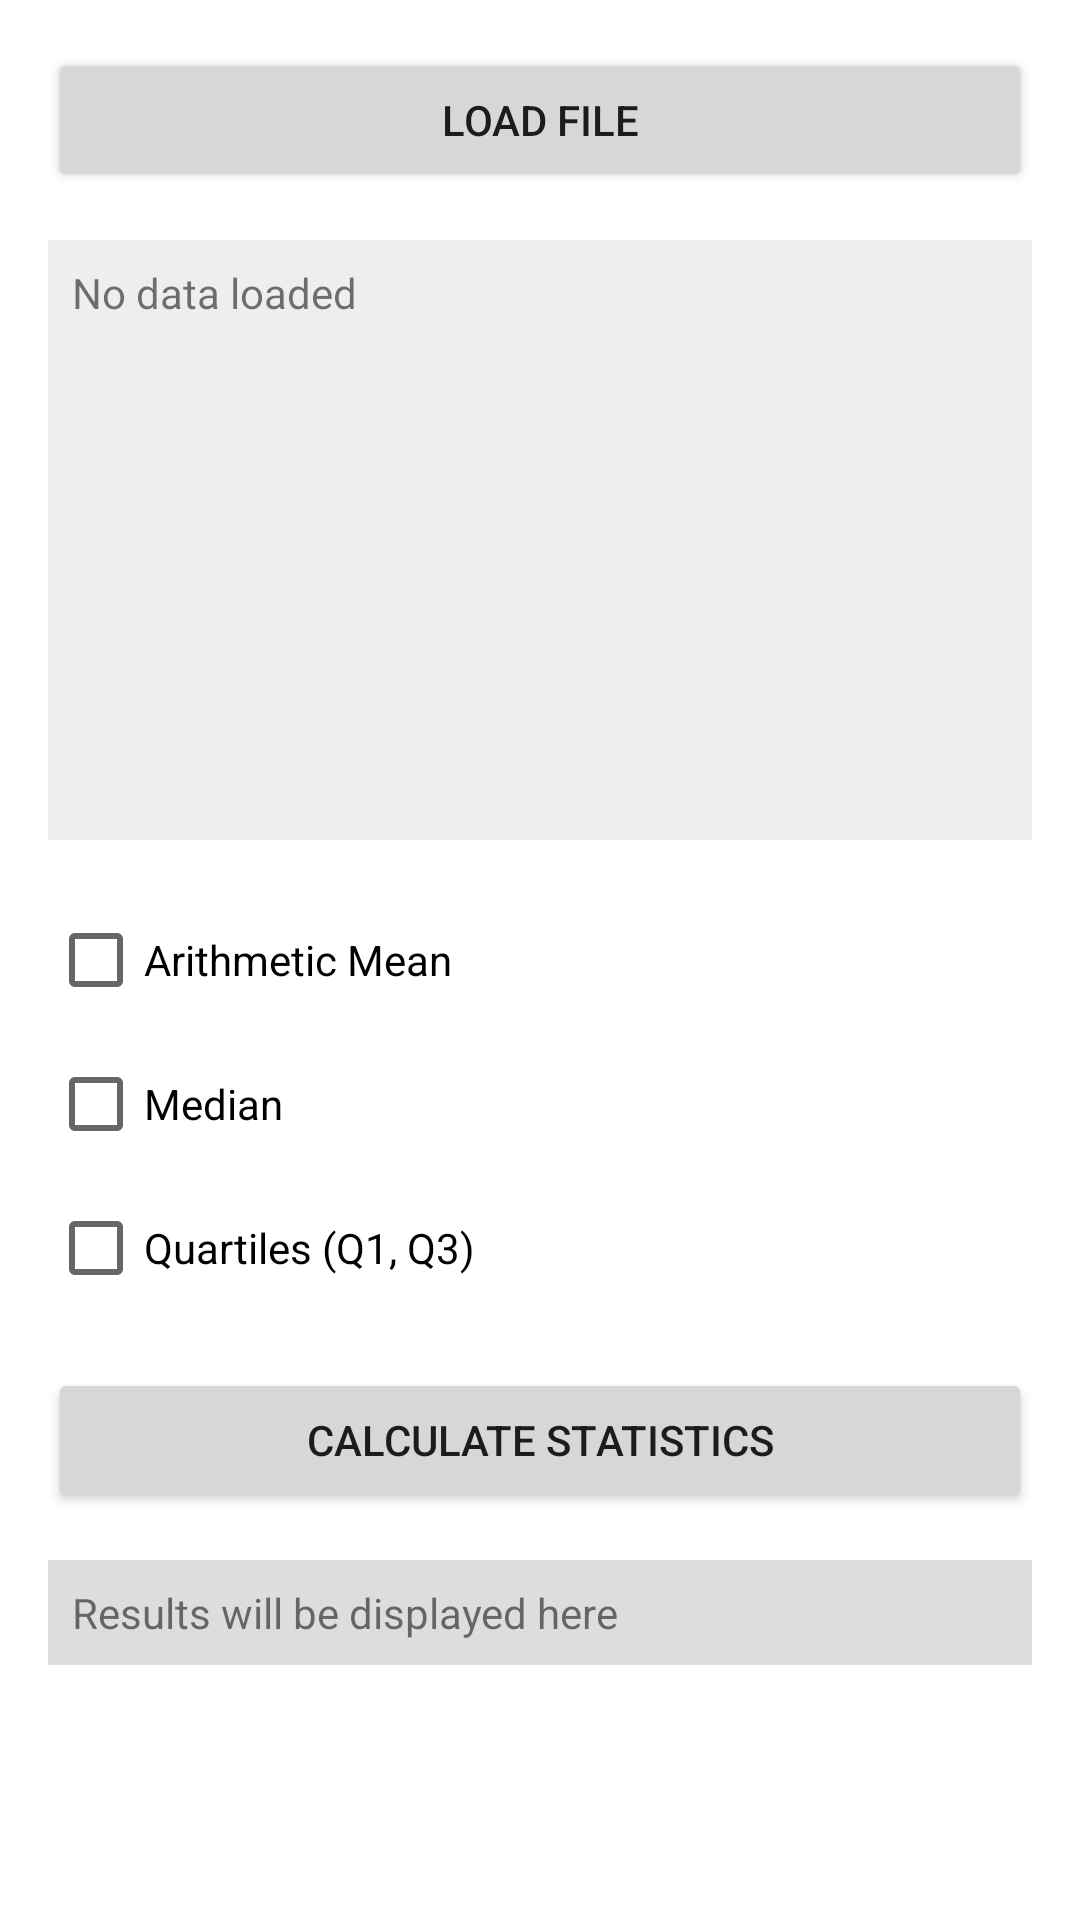

Produce the Android XML layout that renders to this screen, including the resource entries it uses.
<!-- AndroidManifest.xml: application theme Theme.Statistico -->
<!-- res/layout/activity_main.xml -->
<?xml version="1.0" encoding="utf-8"?>
<LinearLayout
        xmlns:android="http://schemas.android.com/apk/res/android"
        android:orientation="vertical"
        android:layout_width="match_parent"
        android:layout_height="match_parent"
        android:padding="16dp">

    
    <Button
            android:id="@+id/buttonLoadFile"
            android:layout_width="match_parent"
            android:layout_height="wrap_content"
            android:text="Load File" />

    
    <TextView
            android:id="@+id/dataTextView"
            android:layout_width="match_parent"
            android:layout_height="200dp"
            android:layout_marginTop="16dp"
            android:background="#EEEEEE"
            android:padding="8dp"
            android:scrollbars="vertical"
            android:text="No data loaded"
            android:textSize="14sp" />

    
    <LinearLayout
            android:layout_width="match_parent"
            android:layout_height="wrap_content"
            android:orientation="vertical"
            android:layout_marginTop="16dp">

        <CheckBox
                android:id="@+id/checkboxMean"
                android:layout_width="wrap_content"
                android:layout_height="wrap_content"
                android:text="Arithmetic Mean" />

        <CheckBox
                android:id="@+id/checkboxMedian"
                android:layout_width="wrap_content"
                android:layout_height="wrap_content"
                android:text="Median" />

        <CheckBox
                android:id="@+id/checkboxQuartiles"
                android:layout_width="wrap_content"
                android:layout_height="wrap_content"
                android:text="Quartiles (Q1, Q3)" />
    </LinearLayout>

    
    <Button
            android:id="@+id/buttonCalculate"
            android:layout_width="match_parent"
            android:layout_height="wrap_content"
            android:text="Calculate Statistics"
            android:layout_marginTop="16dp" />

    
    <TextView
            android:id="@+id/resultTextView"
            android:layout_width="match_parent"
            android:layout_height="wrap_content"
            android:layout_marginTop="16dp"
            android:background="#DDDDDD"
            android:padding="8dp"
            android:text="Results will be displayed here"
            android:textSize="14sp" />
</LinearLayout>
<!-- resources referenced by this layout -->
<resources>
  <style name="Theme.Statistico" parent="Theme.MaterialComponents.DayNight.DarkActionBar">
          
          <item name="colorPrimary">@color/purple_500</item>
          <item name="colorPrimaryVariant">@color/purple_700</item>
          <item name="colorOnPrimary">@color/white</item>
          
          <item name="colorSecondary">@color/teal_200</item>
          <item name="colorSecondaryVariant">@color/teal_700</item>
          <item name="colorOnSecondary">@color/black</item>
          
          <item name="android:statusBarColor">?attr/colorPrimaryVariant</item>
          
      </style>
  <!-- not gathered from this repository: default colours our renderer supplied (Android Studio template values) -->
  <color name="purple_500">#FF6200EE</color>
  <color name="purple_700">#FF3700B3</color>
  <color name="teal_200">#FF03DAC5</color>
  <color name="teal_700">#FF018786</color>
  <color name="black">#FF000000</color>
  <color name="white">#FFFFFFFF</color>
</resources>
